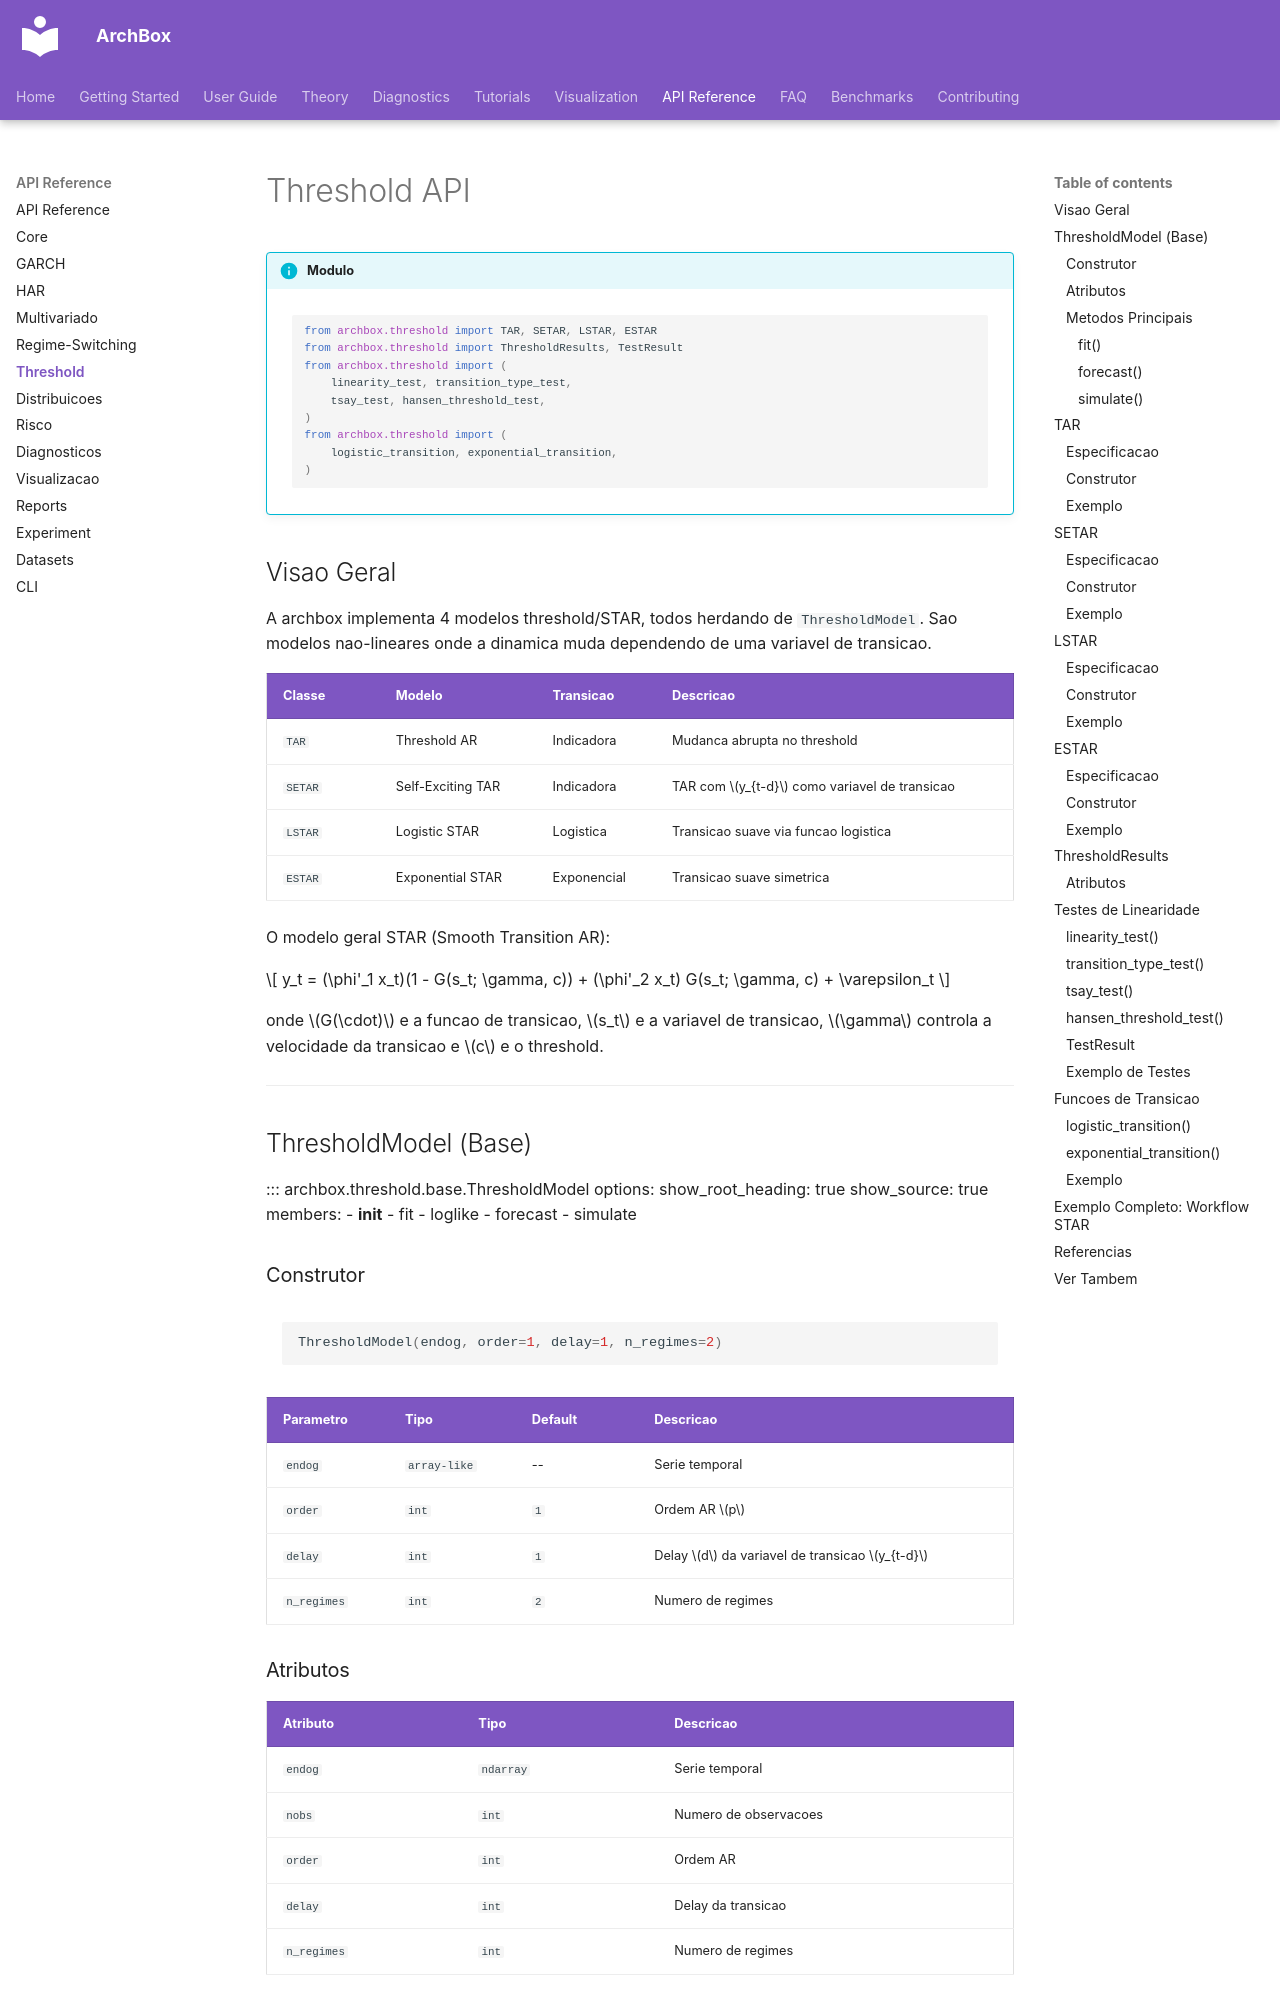

repository: ArchBox-GARCH-Models/archbox · page: api/threshold/index.html · generator: mkdocs

---
title: Threshold API
description: Referencia dos modelos TAR, SETAR, LSTAR, ESTAR e testes de linearidade
---

# Threshold API

!!! info "Modulo"
    ```python
    from archbox.threshold import TAR, SETAR, LSTAR, ESTAR
    from archbox.threshold import ThresholdResults, TestResult
    from archbox.threshold import (
        linearity_test, transition_type_test,
        tsay_test, hansen_threshold_test,
    )
    from archbox.threshold import (
        logistic_transition, exponential_transition,
    )
    ```

## Visao Geral

A archbox implementa 4 modelos threshold/STAR, todos herdando de
`ThresholdModel`. Sao modelos nao-lineares onde a dinamica muda
dependendo de uma variavel de transicao.

| Classe | Modelo | Transicao | Descricao |
|--------|--------|-----------|-----------|
| `TAR` | Threshold AR | Indicadora | Mudanca abrupta no threshold |
| `SETAR` | Self-Exciting TAR | Indicadora | TAR com $y_{t-d}$ como variavel de transicao |
| `LSTAR` | Logistic STAR | Logistica | Transicao suave via funcao logistica |
| `ESTAR` | Exponential STAR | Exponencial | Transicao suave simetrica |

O modelo geral STAR (Smooth Transition AR):

$$
y_t = (\phi'_1 x_t)(1 - G(s_t; \gamma, c)) + (\phi'_2 x_t) G(s_t; \gamma, c) + \varepsilon_t
$$

onde $G(\cdot)$ e a funcao de transicao, $s_t$ e a variavel de transicao,
$\gamma$ controla a velocidade da transicao e $c$ e o threshold.

---

## ThresholdModel (Base)

::: archbox.threshold.base.ThresholdModel
    options:
      show_root_heading: true
      show_source: true
      members:
        - __init__
        - fit
        - loglike
        - forecast
        - simulate

### Construtor

```python
ThresholdModel(endog, order=1, delay=1, n_regimes=2)
```

| Parametro | Tipo | Default | Descricao |
|-----------|------|---------|-----------|
| `endog` | `array-like` | -- | Serie temporal |
| `order` | `int` | `1` | Ordem AR $p$ |
| `delay` | `int` | `1` | Delay $d$ da variavel de transicao $y_{t-d}$ |
| `n_regimes` | `int` | `2` | Numero de regimes |
